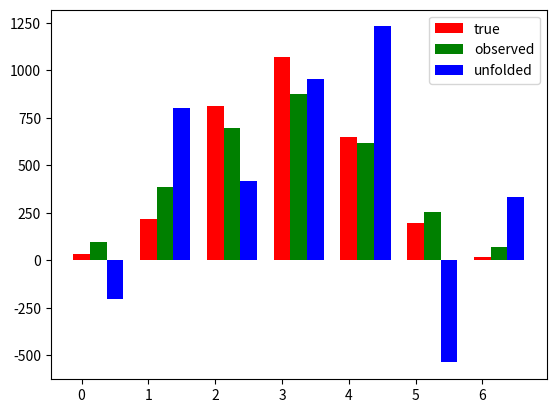

Source code (Python):
#!/usr/bin/env python3
# -*- coding: utf-8 -*-

import numpy as np
import numpy.linalg as la
import matplotlib.pyplot as plt


if __name__ == "__main__":
    tdist = np.array([35, 218, 814, 1069, 651, 195, 18])
    g_obs = np.array([99, 386, 695, 877, 618, 254, 71])

    diag_m = np.diag(np.full_like(tdist, 0.4, dtype=np.double))
    diag_u = np.diag(np.full(len(tdist) - 1, 0.3, dtype=np.double), 1)
    diag_l = np.diag(np.full(len(tdist) - 1, 0.3, dtype=np.double), -1)
    R_a = diag_m + diag_u + diag_l
    R_a[0, 0], R_a[-1, -1] = 0.7, 0.7

    g = R_a.dot(tdist)

    # results
    print(tdist)
    print(g)
    print(g.dot(la.inv(R_a)))

    # plot
    N = len(tdist)
    width = 0.25
    fg, ax = plt.subplots(1, 1)
    ax.bar(np.arange(N), tdist, width, color='r', label='true')
    ax.bar(np.arange(N) + width, g_obs, width, color='g', label='observed')
    ax.bar(np.arange(N) + 2 * width, g_obs.dot(la.inv(R_a)), width, color='b', label='unfolded')
    plt.legend(loc='best')
    plt.show()
